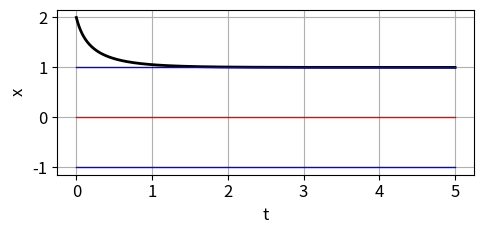
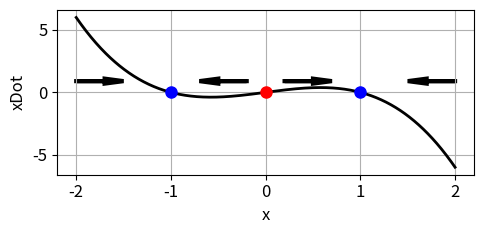
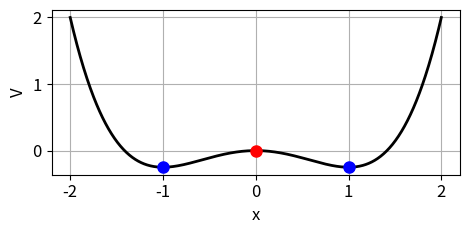

Here is the Python script that generated these plots, in order:
# -*- coding: utf-8 -*-
"""
ds25L3.py
Aug 25

DYNAMICAL SYSTEMS:
    Fixed Points and Stability 


# [redacted]
# [redacted]

# Documentation
#    https://d-arora.github.io/Doing-Physics-With-Matlab/dsDocs/ds25L3.pdf

"""

import numpy as np
from scipy.integrate import odeint
import matplotlib.pyplot as plt
from scipy.signal import find_peaks
import time
from numpy import pi, sin, cos, linspace, sqrt, zeros

plt.close('all')

tStart = time.time()


#%%  SOLVE ODE x
def lorenz(t, state):    
    x = state
    dx = x-x**3
    return dx


#%% SETUP
u0 = 2
tMax = 5; N = 9999

#%% SOLVE ODE
t = linspace(0,tMax,N)
sol = odeint(lorenz, u0, t, tfirst=True)
x = sol[:,0] 

# fixed points
xss = zeros(3)
xss[0] = 1; xss[1] = -1; xss[2] = 0

# xDot
X = linspace(-2, 2,999)
Xdot = X - X**3

#xxx
#%% FIGURE 1: t vs x
plt.rcParams['font.size'] = 12
plt.rcParams["figure.figsize"] = (5,2.5)
fig1, ax = plt.subplots(nrows=1, ncols=1)

ax.set_xlabel('t')
ax.set_ylabel('x')
ax.grid()

ax.plot(t,x,'k',lw = 2)

xP = [0,tMax]; yP = [xss[0], xss[0]]; ax.plot(xP,yP,'b',lw = 1)
yP = [xss[1], xss[1]]; ax.plot(xP,yP,'b',lw = 1)
yP = [xss[2], xss[2]]; ax.plot(xP,yP,'r',lw = 1)
fig1.tight_layout()

#xxx
#%% FIGURE 2: x vs xDot
plt.rcParams['font.size'] = 12
plt.rcParams["figure.figsize"] = (5,2.5)
fig2, ax = plt.subplots(nrows=1, ncols=1)

ax.set_xlabel('x')
ax.set_ylabel('xDot')
ax.grid()
ax.plot(X,Xdot,'k',lw = 2)

ax.plot(xss[0],0,'bo',ms = 8)
ax.plot(xss[1],0,'bo',ms = 8)
ax.plot(xss[2],0,'ro',ms = 8)
ax.arrow(-2, 0.9, 0.3, 0,  lw = 3,head_width=0.4, head_length=0.2, fc='k', ec='k')
ax.arrow(0.2, 0.9,0.3, 0,  lw = 3,head_width=0.4, head_length=0.2, fc='k', ec='k')
ax.arrow(-0.2, 0.9, -0.3, 0,  lw = 3,head_width=0.4, head_length=0.2, fc='k', ec='k')
ax.arrow(2, 0.9, -0.3, 0,   lw = 3,head_width=0.4, head_length=0.2, fc='k', ec='k')
fig2.tight_layout()

#%% POTENTIAL
V = -(X**2/2 - X**4/4)

plt.rcParams['font.size'] = 12
plt.rcParams["figure.figsize"] = (5,2.5)
fig3, ax = plt.subplots(nrows=1, ncols=1)
ax.set_xlabel('x')
ax.set_ylabel('V')
ax.grid()

ax.plot(X,V,'k',lw = 2)
yP = -(xss[0]**2/2 - xss[0]**4/4); ax.plot(xss[0],yP,'bo',ms = 8)
yP = -(xss[1]**2/2 - xss[1]**4/4); ax.plot(xss[1],yP,'bo',ms = 8)
yP = -(xss[2]**2/2 - xss[2]**4/4); ax.plot(xss[2],yP,'ro',ms = 8)
fig3.tight_layout()


#%%
fig1.savefig('a1.png')
fig2.savefig('a2.png')
fig3.savefig('a3.png')

#%%
tExe = time.time() - tStart
print('  ')
print('Execution time')
print(tExe)
